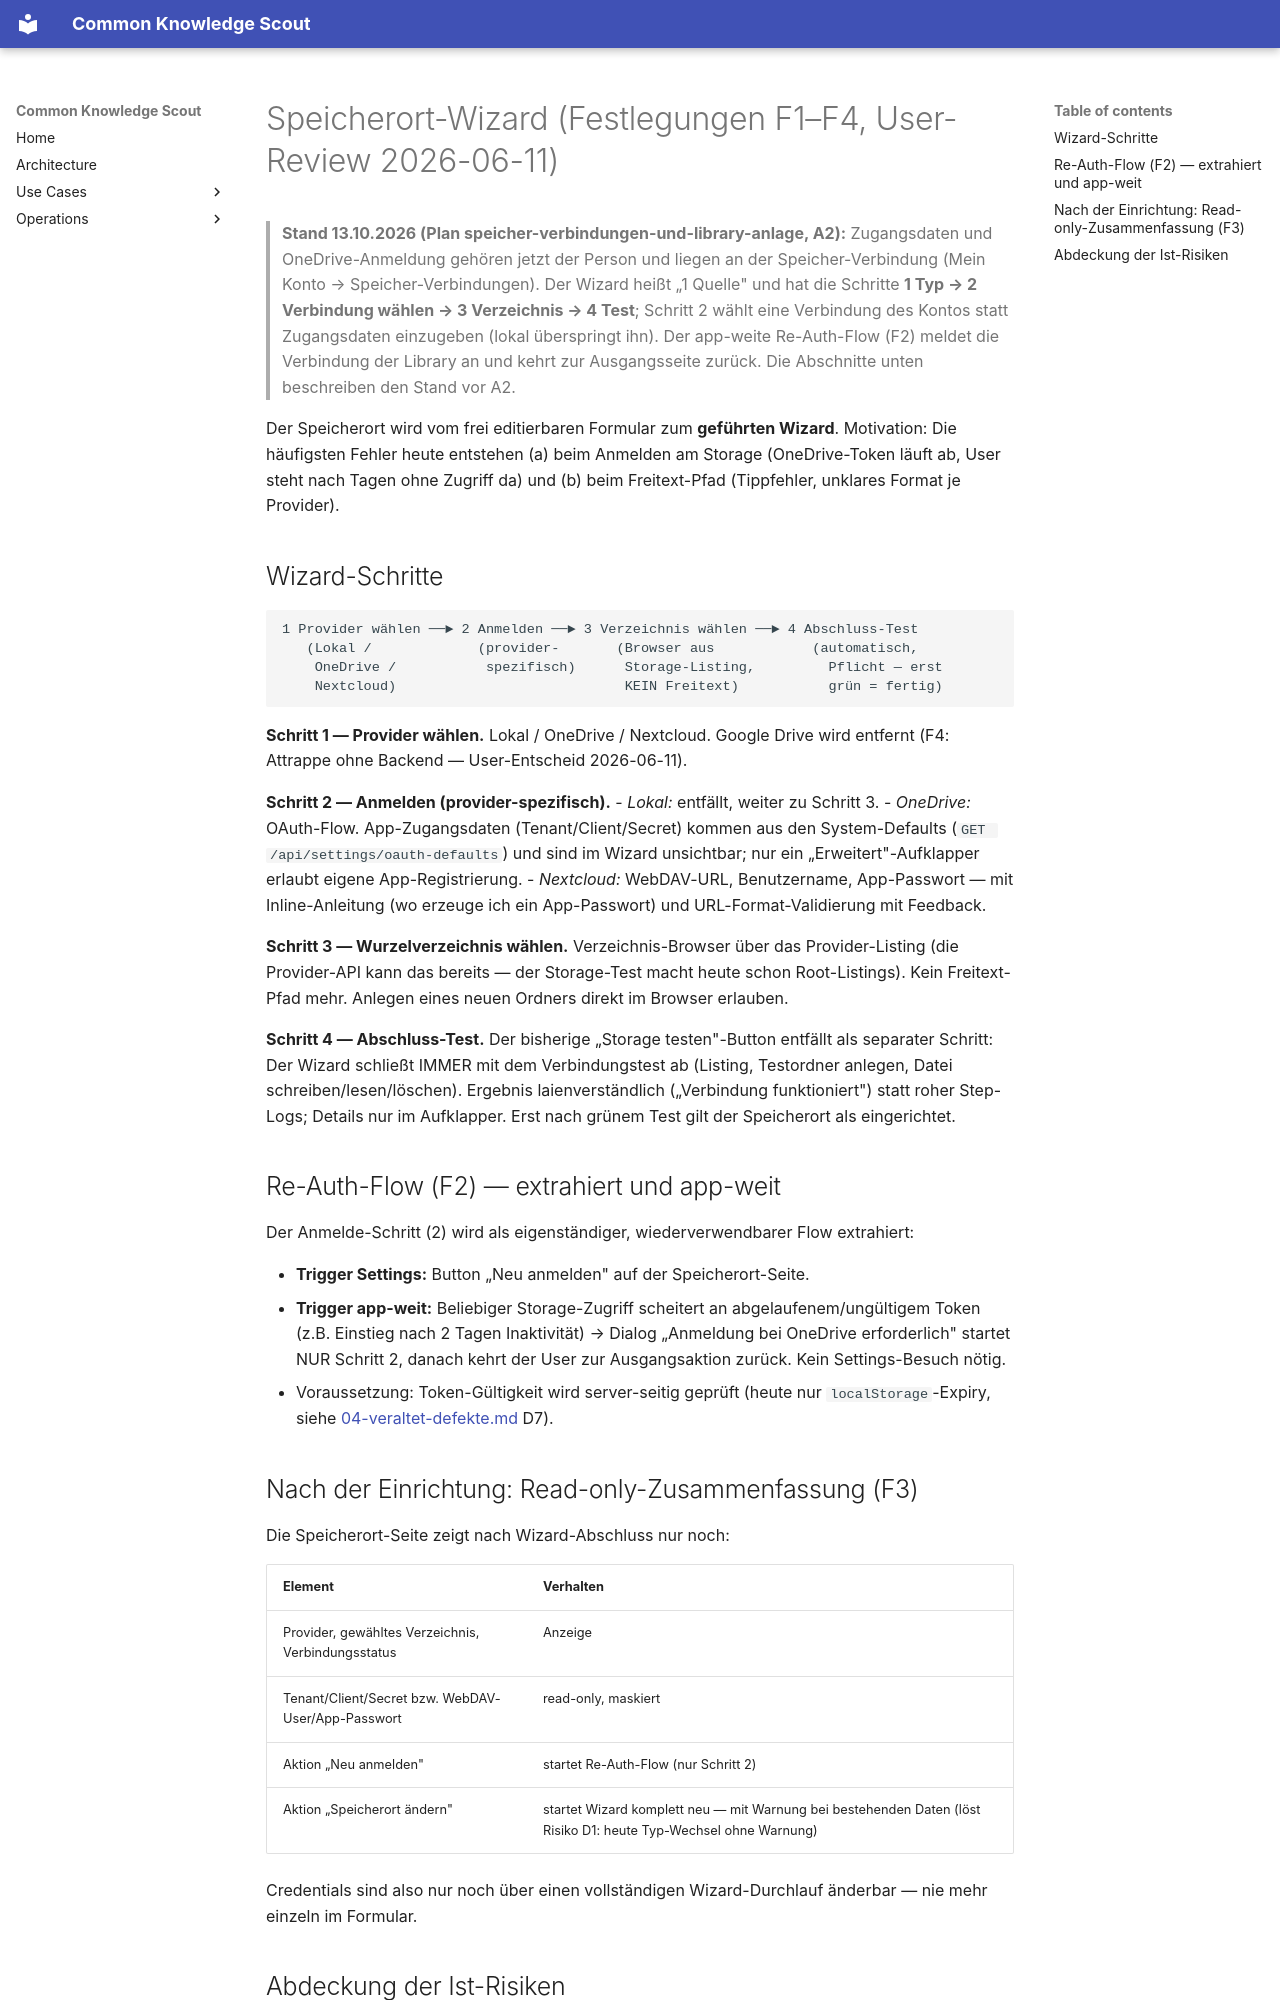

repository: bCommonsLAB/CommonKnowledgeScout · page: settings-ux/05-storage-wizard.html · generator: mkdocs

# Speicherort-Wizard (Festlegungen F1–F4, User-Review 2026-06-11)

> **Stand 13.10.2026 (Plan speicher-verbindungen-und-library-anlage, A2):**
> Zugangsdaten und OneDrive-Anmeldung gehören jetzt der Person und liegen an
> der Speicher-Verbindung (Mein Konto → Speicher-Verbindungen). Der Wizard
> heißt „1 Quelle" und hat die Schritte **1 Typ → 2 Verbindung wählen →
> 3 Verzeichnis → 4 Test**; Schritt 2 wählt eine Verbindung des Kontos statt
> Zugangsdaten einzugeben (lokal überspringt ihn). Der app-weite Re-Auth-Flow
> (F2) meldet die Verbindung der Library an und kehrt zur Ausgangsseite zurück.
> Die Abschnitte unten beschreiben den Stand vor A2.

Der Speicherort wird vom frei editierbaren Formular zum **geführten Wizard**.
Motivation: Die häufigsten Fehler heute entstehen (a) beim Anmelden am Storage
(OneDrive-Token läuft ab, User steht nach Tagen ohne Zugriff da) und (b) beim
Freitext-Pfad (Tippfehler, unklares Format je Provider).

## Wizard-Schritte

```
1 Provider wählen ──► 2 Anmelden ──► 3 Verzeichnis wählen ──► 4 Abschluss-Test
   (Lokal /             (provider-       (Browser aus            (automatisch,
    OneDrive /           spezifisch)      Storage-Listing,         Pflicht — erst
    Nextcloud)                            KEIN Freitext)           grün = fertig)
```

**Schritt 1 — Provider wählen.** Lokal / OneDrive / Nextcloud. Google Drive
wird entfernt (F4: Attrappe ohne Backend — User-Entscheid 2026-06-11).

**Schritt 2 — Anmelden (provider-spezifisch).**
- *Lokal:* entfällt, weiter zu Schritt 3.
- *OneDrive:* OAuth-Flow. App-Zugangsdaten (Tenant/Client/Secret) kommen aus
  den System-Defaults (`GET /api/settings/oauth-defaults`) und sind im Wizard
  unsichtbar; nur ein „Erweitert"-Aufklapper erlaubt eigene App-Registrierung.
- *Nextcloud:* WebDAV-URL, Benutzername, App-Passwort — mit Inline-Anleitung
  (wo erzeuge ich ein App-Passwort) und URL-Format-Validierung mit Feedback.

**Schritt 3 — Wurzelverzeichnis wählen.** Verzeichnis-Browser über das
Provider-Listing (die Provider-API kann das bereits — der Storage-Test macht
heute schon Root-Listings). Kein Freitext-Pfad mehr. Anlegen eines neuen
Ordners direkt im Browser erlauben.

**Schritt 4 — Abschluss-Test.** Der bisherige „Storage testen"-Button entfällt
als separater Schritt: Der Wizard schließt IMMER mit dem Verbindungstest ab
(Listing, Testordner anlegen, Datei schreiben/lesen/löschen). Ergebnis
laienverständlich („Verbindung funktioniert") statt roher Step-Logs; Details
nur im Aufklapper. Erst nach grünem Test gilt der Speicherort als eingerichtet.

## Re-Auth-Flow (F2) — extrahiert und app-weit

Der Anmelde-Schritt (2) wird als eigenständiger, wiederverwendbarer Flow
extrahiert:

- **Trigger Settings:** Button „Neu anmelden" auf der Speicherort-Seite.
- **Trigger app-weit:** Beliebiger Storage-Zugriff scheitert an
  abgelaufenem/ungültigem Token (z.B. Einstieg nach 2 Tagen Inaktivität)
  → Dialog „Anmeldung bei OneDrive erforderlich" startet NUR Schritt 2,
  danach kehrt der User zur Ausgangsaktion zurück. Kein Settings-Besuch nötig.
- Voraussetzung: Token-Gültigkeit wird server-seitig geprüft (heute nur
  `localStorage`-Expiry, siehe [04-veraltet-defekte.md](04-veraltet-defekte.md) D7).
